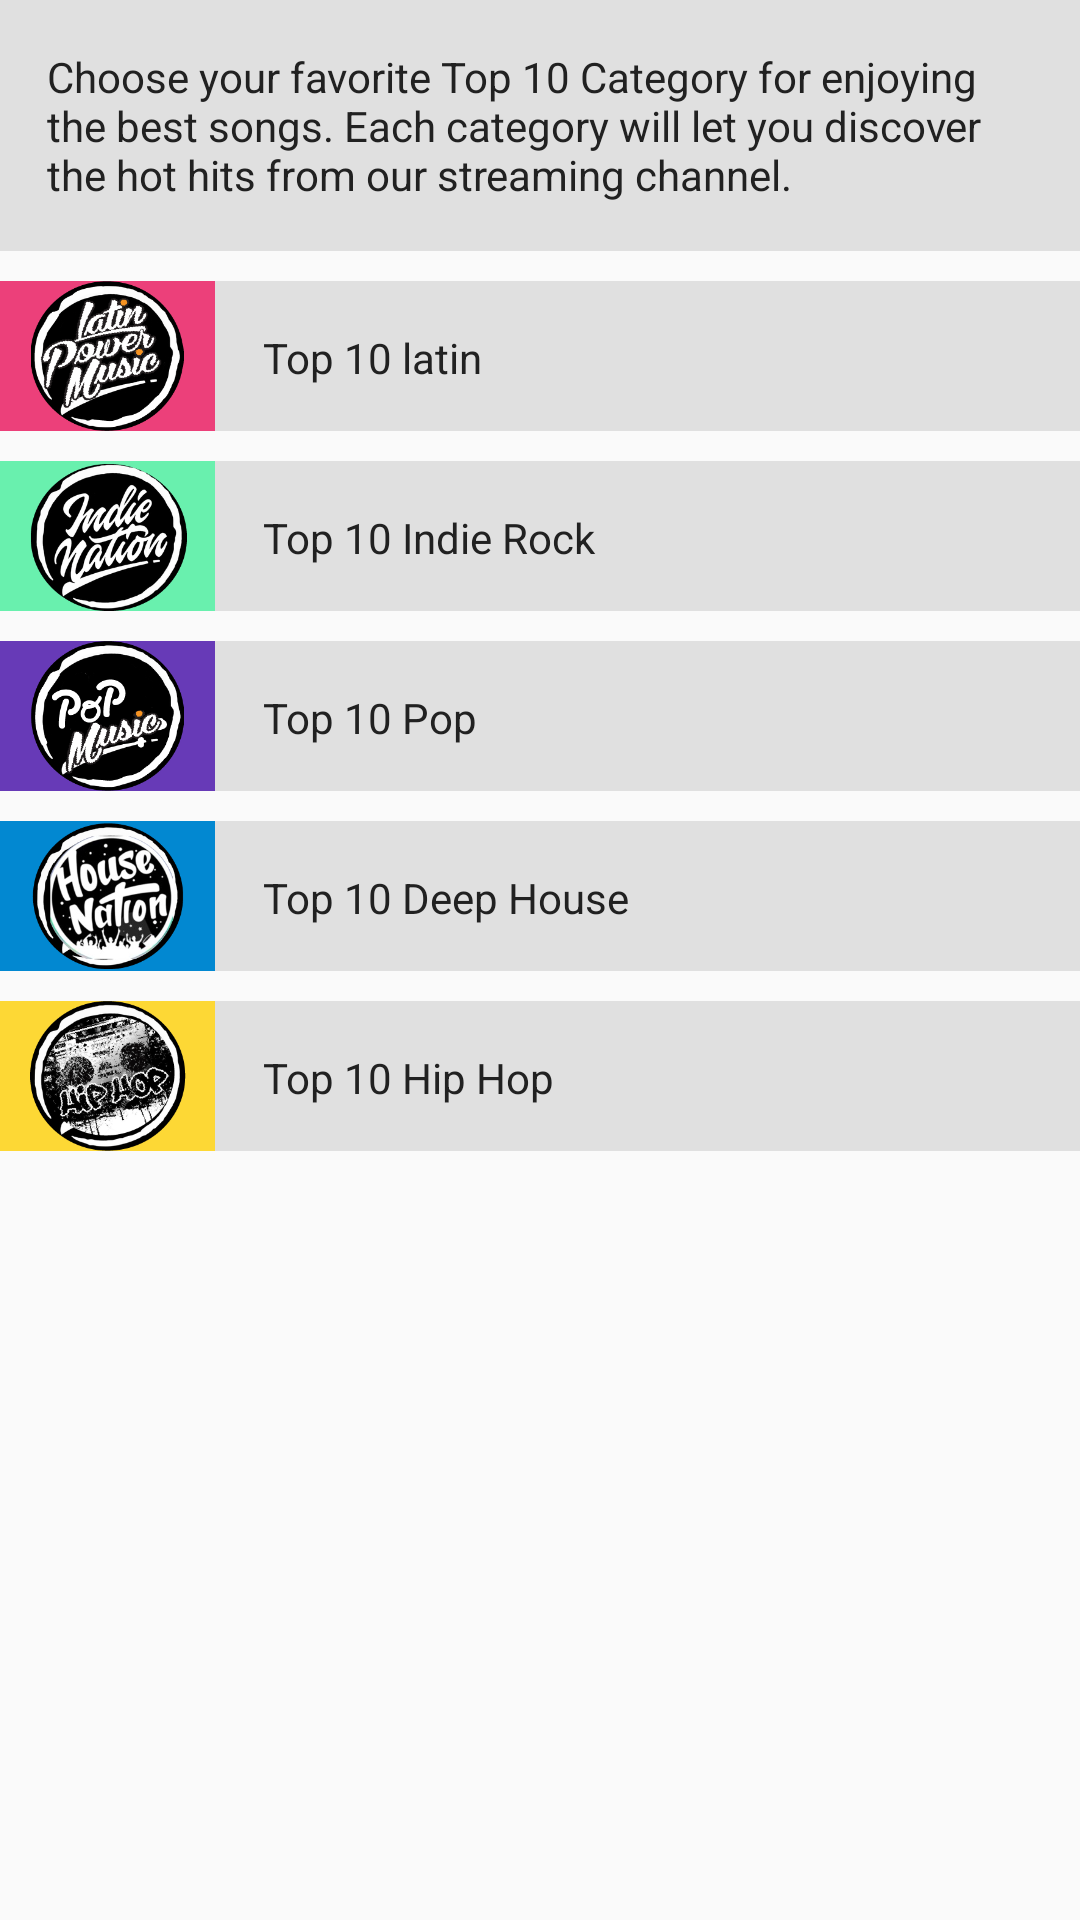

The Android layout XML behind this screen, and the referenced resources:
<!-- AndroidManifest.xml: application theme AppTheme -->
<!-- res/layout/activity_main.xml -->
<?xml version="1.0" encoding="utf-8"?>
<LinearLayout xmlns:android="http://schemas.android.com/apk/res/android"
    xmlns:tools="http://schemas.android.com/tools"
    android:id="@+id/activity_main"
    android:layout_width="match_parent"
    android:layout_height="match_parent"
    android:paddingBottom="@dimen/activity_vertical_margin"
    android:paddingLeft="@dimen/activity_horizontal_margin"
    android:paddingRight="@dimen/activity_horizontal_margin"
    android:paddingTop="@dimen/activity_vertical_margin"
    android:orientation="vertical"
    tools:context="carlosdeveloper.com.musicalstructure.MainActivity">

    <LinearLayout
        style="@style/linearStyle">


        <TextView
            android:id="@+id/tv_main_info"
            android:text="@string/info_main"
            style="@style/CategoryStyle"
            android:layout_height="wrap_content" />

    </LinearLayout>

    <LinearLayout
      style="@style/linearStyle">

        <ImageView
           style="@style/LatinImStyle" />

        <TextView
            android:id="@+id/tv_latin"
            android:text="@string/latin"
            style="@style/CategoryStyle"
            android:layout_height="50dp" />
    </LinearLayout>

    <LinearLayout
        style="@style/linearStyle">

        <ImageView
           style="@style/IndieImStyle" />

        <TextView
            android:id="@+id/tv_rock_indie"
            android:text="@string/rock_indie"
            style="@style/CategoryStyle"
            android:layout_height="50dp" />
    </LinearLayout>

    <LinearLayout
        style="@style/linearStyle">

        <ImageView
            style="@style/PopImStyle" />

        <TextView
            android:id="@+id/tv_pop"
            android:text="@string/pop"
            style="@style/CategoryStyle"
            android:layout_height="50dp" />

    </LinearLayout>

    <LinearLayout
        style="@style/linearStyle">

        <ImageView
           style="@style/DeepImStyle"/>
    <TextView
        android:id="@+id/tv_deep_house"
        android:text="@string/deep_house"
        style="@style/CategoryStyle"
        android:layout_height="50dp" />

    </LinearLayout>

    <LinearLayout
        style="@style/linearStyle">

        <ImageView
           style="@style/HipImStyle" />

        <TextView
            android:id="@+id/tv_hiphop"
            android:text="@string/hiphop"
            style="@style/CategoryStyle"
            android:layout_height="50dp" />

    </LinearLayout>



</LinearLayout>
<!-- resources referenced by this layout -->
<resources>
  <string name="deep_house">Top 10 Deep House</string>
  <string name="hiphop">Top 10 Hip Hop</string>
  <string name="info_main">Choose your favorite Top 10 Category for enjoying the best songs.
              Each category will let you discover the hot hits from our streaming channel.</string>}
  <string name="latin">Top 10 latin</string>
  <string name="pop">Top 10 Pop</string>
  <string name="rock_indie">Top 10 Indie Rock</string>
  <style name="CategoryStyle">
           <item name="android:gravity">center_vertical</item>
          <item name="android:padding">16dp</item>
          <item name="android:layout_width">0dp</item>
          <item name="android:layout_weight">4</item>
          
           <item name="android:textColor">@color/primaryText</item>
           <item name="android:background"> @color/categoryBackgroundColor</item>
      </style>
  <style name="DeepImStyle">
          <item name="android:layout_width">0dp </item>
          <item name="android:layout_weight"> 1 </item>
          <item name="android:layout_height"> match_parent </item>
          <item name="android:adjustViewBounds"> true </item>
          <item name="android:src">@drawable/house </item>
          <item name="android:background">@color/deepCategoryColor</item>
      </style>
  <style name="HipImStyle">
          <item name="android:layout_width">0dp </item>
          <item name="android:layout_weight"> 1 </item>
          <item name="android:layout_height"> match_parent </item>
          <item name="android:adjustViewBounds"> true </item>
          <item name="android:src">@drawable/hip </item>
          <item name="android:background">@color/hipCategoryColor</item>
      </style>
  <style name="IndieImStyle">
          <item name="android:layout_width">0dp </item>
          <item name="android:layout_weight"> 1 </item>
          <item name="android:layout_height"> match_parent </item>
          <item name="android:adjustViewBounds"> true </item>
          <item name="android:src">@drawable/indies </item>
          <item name="android:background">@color/indieCategoryColor</item>
      </style>
  <style name="LatinImStyle">
          <item name="android:layout_width">0dp </item>
          <item name="android:layout_weight"> 1 </item>
          <item name="android:layout_height"> match_parent </item>
          <item name="android:adjustViewBounds"> true </item>
          <item name="android:src">@drawable/latin </item>
          <item name="android:background">@color/latinCategoryColor</item>
      </style>
  <style name="PopImStyle">
          <item name="android:layout_width">0dp </item>
          <item name="android:layout_weight"> 1 </item>
          <item name="android:layout_height"> match_parent </item>
          <item name="android:adjustViewBounds"> true </item>
          <item name="android:src">@drawable/pop </item>
          <item name="android:background">@color/colorPrimary</item>
      </style>
  <style name="linearStyle">
          <item name="android:layout_width">match_parent</item>
          <item name="android:layout_height">wrap_content</item>
          <item name="android:orientation">horizontal</item>
          <item name="android:layout_marginBottom">10dp </item>
      </style>
  <style name="AppTheme" parent="Theme.AppCompat.Light.DarkActionBar">
          
          <item name="colorPrimary">@color/colorPrimary</item>
          <item name="colorPrimaryDark">@color/colorPrimaryDark</item>
          <item name="colorAccent">@color/colorAccent</item>
      </style>
  <color name="primaryText">#212121</color>
  <color name="categoryBackgroundColor">#E0E0E0</color>
  <color name="deepCategoryColor">#0288D1</color>
  <!-- drawable hip: png bitmap (drawable, 54872 bytes) -->
  <color name="hipCategoryColor">#FDD835</color>
  <color name="indieCategoryColor">#69F0AE</color>
  <color name="latinCategoryColor">#EC407A</color>
  <!-- drawable pop: png bitmap (drawable, 28168 bytes) -->
  <color name="colorPrimary">#673AB7</color>
  <color name="colorPrimaryDark">#512DA8</color>
  <color name="colorAccent">#FF4081</color>
</resources>
